2-way image classification set "processedData" from GitHub (Rymaa-del/Zoidberg); label vocabulary: normal, pneumonia.

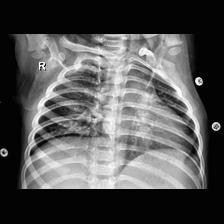
Label: normal

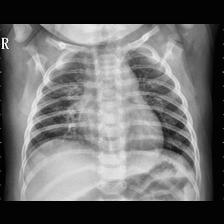
Label: pneumonia

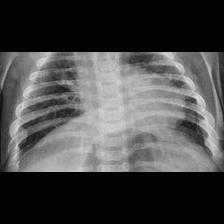
Label: pneumonia

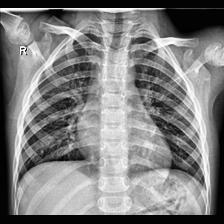
Label: normal

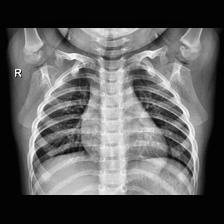
Label: normal

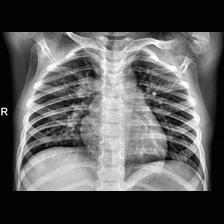
Label: pneumonia
